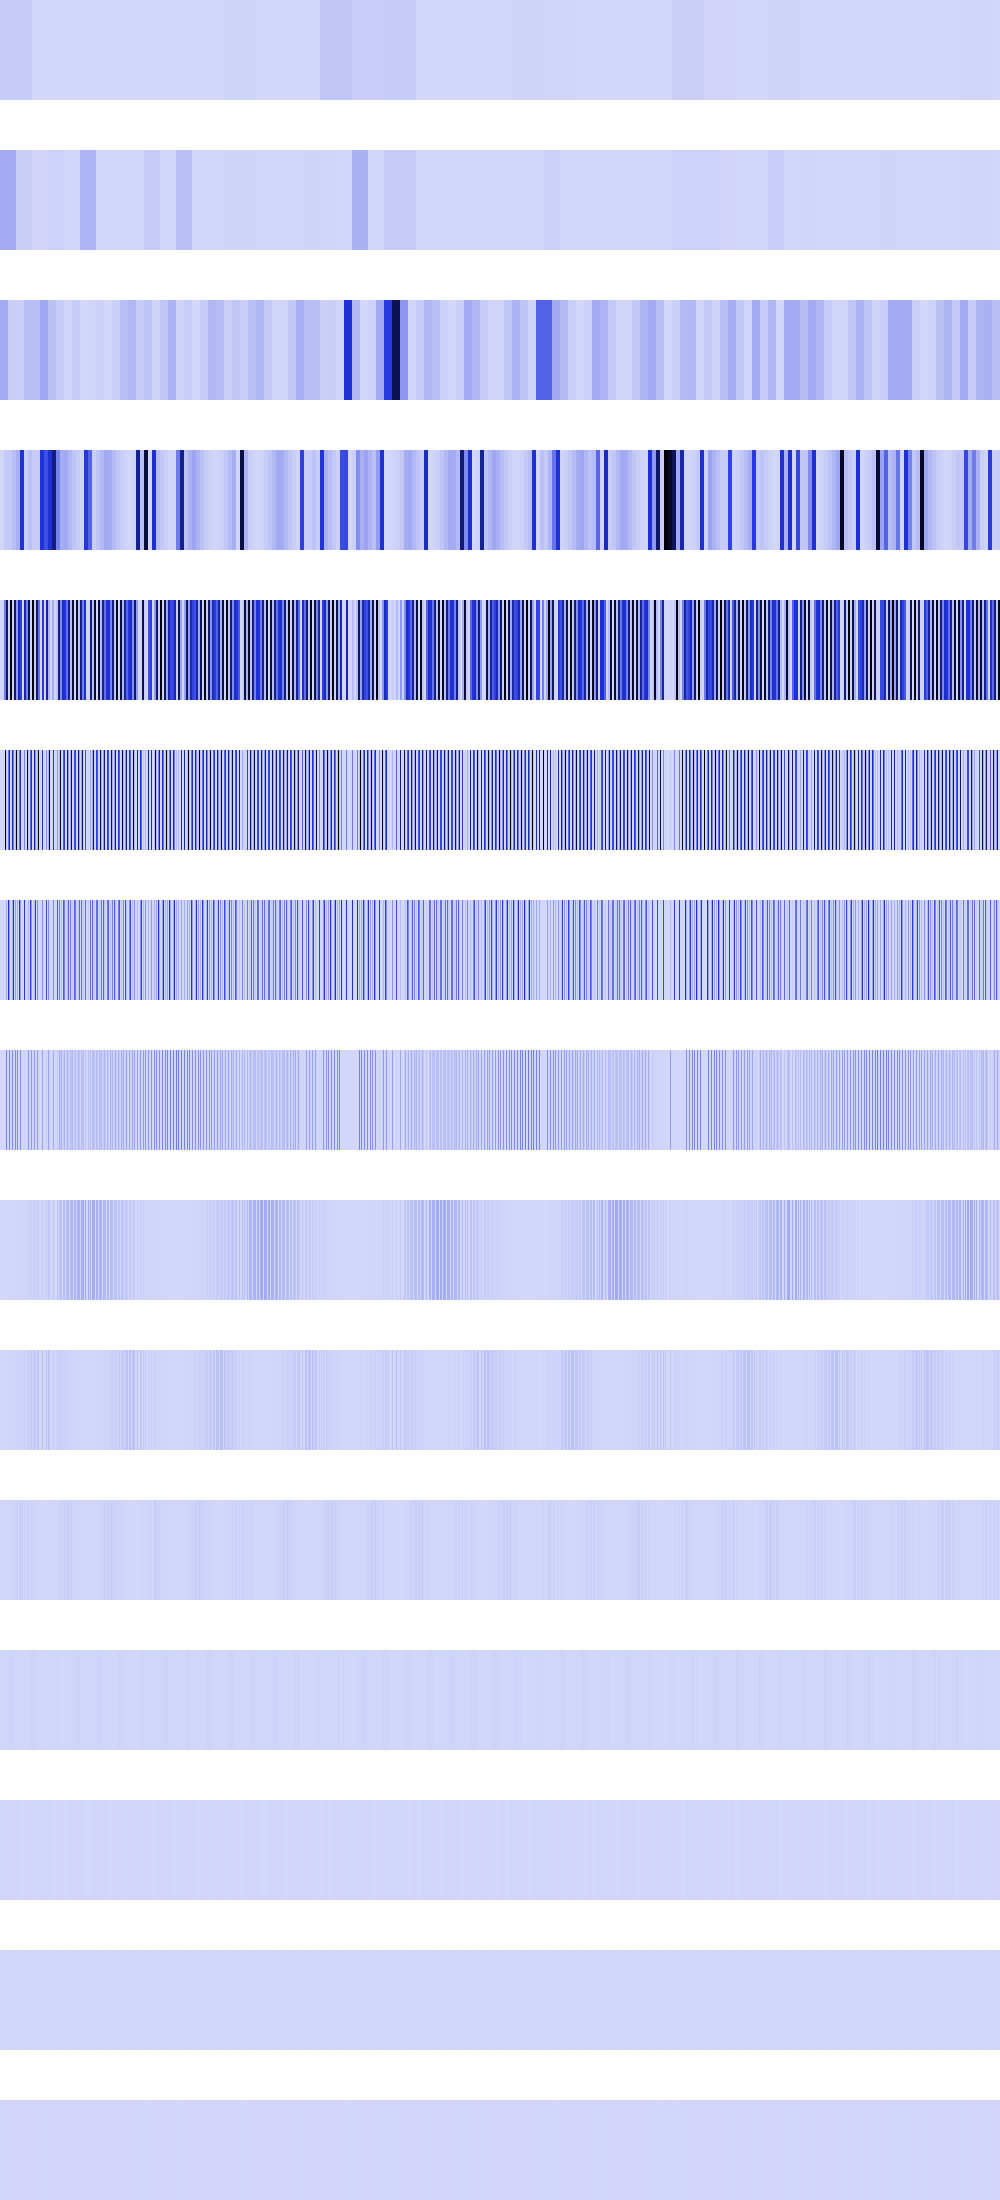

Source data for this figure (header and first rows):
31764482, 31764482, 31764482, 31764482, 31764482, 31764482, 31764482, 31764482, 31764482, 31764482, 31764482, 31764482, 31764482, 31764482, 31764482, 31764482, 31764482, 31764482, 31764482, 31764482, 31764482, 31764482, 31764482, 31764482
127057928, 127057928, 127057928, 127057928, 127057928, 127057928, 127057928, 127057928, 127057928, 127057928, 127057928, 127057928, 127057928, 127057928, 127057928, 127057928, 24840196, 24840196, 24840196, 24840196, 24840196, 24840196, 24840196, 24840196
127057928, 127057928, 127057928, 127057928, 127057928, 127057928, 127057928, 127057928, 24840196, 24840196, 24840196, 24840196, 24840196, 24840196, 24840196, 24840196, 17572820, 17572820, 17572820, 17572820, 17572820, 17572820, 17572820, 17572820
0, 0, 0, 0, 39538716, 39538716, 39538716, 39538716, 39538716, 39538716, 39538716, 39538716, 70291280, 70291280, 70291280, 70291280, 109830160, 109830160, 109830160, 109830160, 485416096, 485416096, 485416096, 485416096
0, 0, 0, 0, 264257536, 264257536, 831278464, 831278464, 13542400, 13542400, 1057030144, 1057030144, 22127368, 22127368, 802028224, 802028224, 171294832, 171294832, 582156800, 582156800, 439320640, 439320640, 262144, 262144
0, 0, 0, 0, 0, 1057030144, 61968384, 0, 281165120, 582156800, 0, 262144, 632619456, 247873536, 0, 79138192, 1024000000, 54169600, 0, 298596736, 557711872, 0, 1048576, 0
0, 0, 0, 0, 0, 131072, 123936768, 0, 512000000, 149299200, 0, 524288, 116006912, 495747072, 0, 158277632, 1179648, 108339200, 0, 479756288, 167518208, 0, 2097152, 0
0, 0, 0, 0, 0, 262144, 247873536, 0, 589824, 239878144, 0, 1048576, 232013824, 1638400, 0, 224280576, 2359296, 216678400, 0, 3211264, 209207296, 0, 4194304, 0
0, 0, 0, 0, 0, 524288, 819200, 0, 1179648, 1605632, 0, 2097152, 2654208, 3276800, 0, 3964928, 4718592, 5537792, 0, 6422528, 7372800, 0, 8388608, 0
0, 0, 0, 0, 0, 1048576, 1638400, 0, 2359296, 3211264, 0, 4194304, 5308416, 6553600, 0, 7929856, 9437184, 11075584, 0, 12845056, 14745600, 0, 16777216, 0
0, 0, 0, 0, 0, 2097152, 3276800, 0, 4718592, 6422528, 0, 8388608, 10616832, 13107200, 0, 15859712, 18874368, 22151168, 0, 25690112, 29491200, 0, 33554432, 0
0, 0, 0, 0, 0, 4194304, 6553600, 0, 9437184, 12845056, 0, 16777216, 12845056, 9437184, 0, 6553600, 4194304, 2359296, 0, 1048576, 262144, 0, 0, 0
0, 0, 0, 0, 0, 8388608, 4718592, 0, 2097152, 524288, 0, 0, 524288, 2097152, 0, 4718592, 8388608, 4718592, 0, 2097152, 524288, 0, 0, 0
0, 0, 0, 0, 0, 0, 1048576, 0, 4194304, 1048576, 0, 0, 1048576, 4194304, 0, 1048576, 0, 1048576, 0, 4194304, 1048576, 0, 0, 0
0, 0, 0, 0, 0, 0, 2097152, 0, 0, 2097152, 0, 0, 2097152, 0, 0, 2097152, 0, 2097152, 0, 0, 2097152, 0, 0, 0
